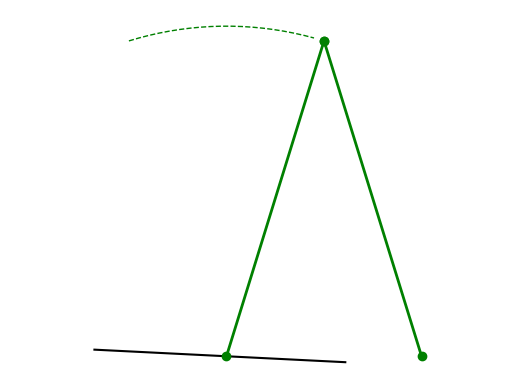

The script that saved this image:
import numpy as np
import matplotlib.pyplot as plt
import matplotlib.patches as patches
from matplotlib import animation


def animate_compass(x1, x2, a, b, phi, name='compass.gif', interval = 20, saveFig=False, gif_fps=20, iter=1, num_iter_points=90, time=2.019):
    #x1: back leg
    #x2: front leg
    #phi: angle of slope
    l = a + b

    # path of stance leg tip (hip)
    x_hip = -l*np.sin(x2)
    y_hip = l*np.cos(x2)

    # path of the swing leg foot
    #intermediate x and y vals
    x_hip2swing = l*np.sin(x1) # changes sign
    y_hip2swing = -l*np.cos(x1) # always negative

    # acutal x and y vals of swing foot
    x_swing = x_hip+x_hip2swing # x and y coords of swing foot wrt stance foot
    y_swing = y_hip+y_hip2swing # always positive

    # add x and y limits
    #x_lim = [min(min(x), min(x_pole)) - cart_width / 2 - 0.1, max(max(x), max(x_pole)) + cart_width / 2 + 0.1]
    #ylim = [cart_height / 2 - l - 0.05, cart_height / 2 + l + 0.05]

    if (iter>1): # make animation walk forward
        base_x = np.zeros(num_iter_points*iter)
        base_y = np.zeros(num_iter_points*iter)
        base_x[0:num_iter_points] = 0
        base_y[0:num_iter_points] = 0
        for i in range(iter):
            index_prev = i*num_iter_points # end index of cycle i
            index_next = (i+1)*num_iter_points # start index of cycle i
            #if i>0:
            #    base_x[index_prev:index_next] = -x_swing[index_prev] # if cycle is not the first cycle, make new x and y base for stance leg
            #    base_y[index_prev:index_next] = -y_swing[index_prev]

            x_hip[index_prev:index_next] = -l*np.sin(x2[index_prev:index_next]) + base_x[index_prev:index_next]
            y_hip[index_prev:index_next] = l*np.cos(x2[index_prev:index_next]) + base_y[index_prev:index_next]

            x_hip2swing[index_prev:index_next] = l*np.sin(x1[index_prev:index_next])
            y_hip2swing[index_prev:index_next] = -l*np.cos(x1[index_prev:index_next])

            x_swing[index_prev:index_next] = x_hip[index_prev:index_next]+x_hip2swing[index_prev:index_next]
            y_swing[index_prev:index_next] = y_hip[index_prev:index_next]+y_hip2swing[index_prev:index_next]

            base_x[index_next:(index_next+num_iter_points)] = x_swing[index_next-1] 
            base_y[index_next:(index_next+num_iter_points)] = y_swing[index_next-1] 





    fig, ax = plt.subplots()


    def init():

        #init fig and floor
        ax.set_xlabel('x (m)')
        ax.set_ylabel('y (m)')
        ax.axis("equal")

    def animate(i): 
        ax.clear()
        ax.set_axis_off()
        plt.axis('off')
        #plot slanted floor from initial swing leg pos to final swing leg pos
        ax.plot([0, 0], [0, 0], 'k')
        ax.plot([0, 0.8*iter*0.9], [0, -0.04*iter*0.9], 'k')
        ax.plot([0, 0], [0, 0], 'k')
        ax.plot([0, -0.8], [0, 0.04], 'k')

        if (iter>1): # plot stance leg if cycles>1
            stanceleg = ax.plot([base_x[i], x_hip[i]], [base_y[i], y_hip[i]], 'o-', lw=2, color='green')
        else: # plot stance leg for cycles=1
            stanceleg = ax.plot([0, x_hip[i]], [0, y_hip[i]], 'o-', lw=2, color='green')

        #plot path of the hip
        path_stanceleg = ax.plot(x_hip[:i], y_hip[:i], '--', lw=1, color='green')

        #plot swing leg
        swingleg = ax.plot([x_swing[i], x_hip[i]], [y_swing[i], y_hip[i]], 'o-', lw=2, color='green')

        return swingleg, stanceleg, path_stanceleg

    anim = animation.FuncAnimation(fig, animate, init_func=init, frames=len(x1), repeat=True, repeat_delay=500)
    if saveFig:
        anim.save(name, writer=animation.PillowWriter(fps=gif_fps))
    #plt.show()


if __name__ == '__main__':

    x1 = np.linspace(-0.3, 0.3, 20)
    x2 = np.linspace(0.3, -0.3, 20)
    phi = 0.0525
    a = 1; b = 1
    animate_compass(x1, x2, a, b, phi, saveFig=True)
